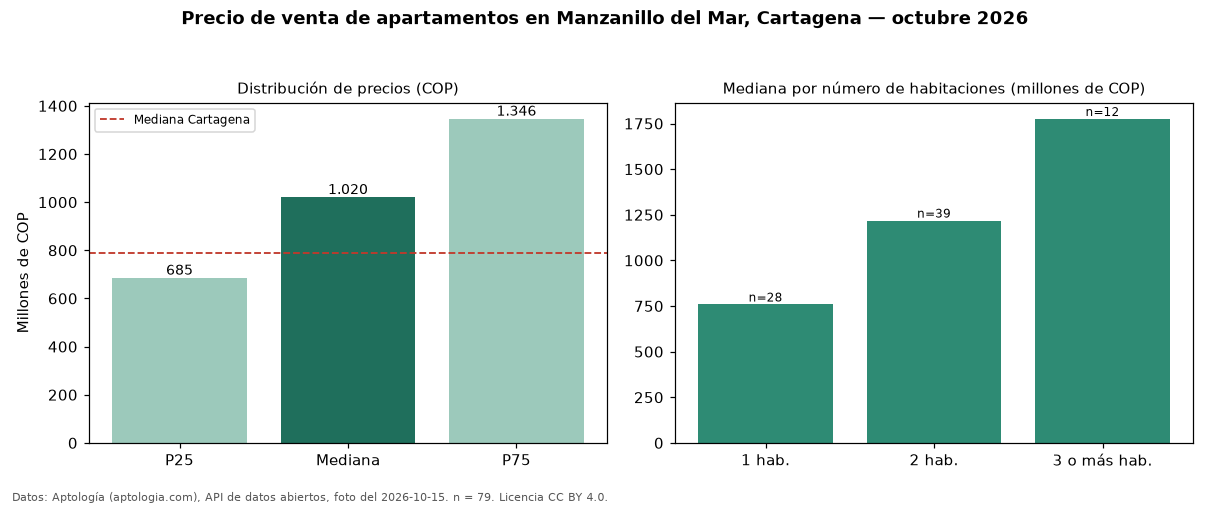

The file beside this chart, header and first rows:
seccion, metrica, valor_cop, n
precio, p25, 685000000, 79
precio, mediana, 1020000000, 79
precio, p75, 1345640000, 79
precio, minimo, 280000000, 79
precio, maximo, 4800000000, 79
parqueadero, avisos_con_parqueadero, 74, 79
parqueadero, mediana_con_parqueadero, 1100000000, 74
habitaciones, 1, 758350000, 28
habitaciones, 2, 1218000000, 39
habitaciones, 3+, 1775000000, 12
ciudad, mediana_ciudad, 790000000, 
fuente, fecha_foto, 2026-10-15, 
fuente, atribucion, https://www.aptologia.com/venta/cartagen…, 
